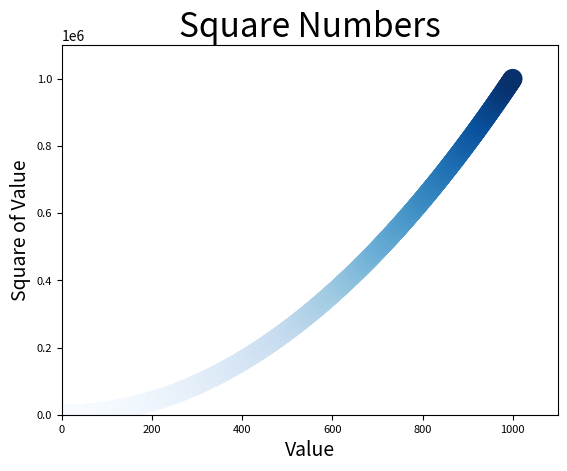

The matplotlib source for this figure:
# coding=utf-8
"""
    @project: crash
[redacted]
    @file： scatter_squares.py
    @date：2023/4/5 11:05
    @title: 散点图
"""

import matplotlib.pyplot as plt

x_values = list(range(1, 1001))
y_values = [x**2 for x in x_values]

plt.scatter(x_values, y_values, c=y_values, cmap=plt.cm.Blues, edgecolors='none', s=200)

# 设置图表标题并给坐标轴加上标签
plt.title("Square Numbers", fontsize=24)
plt.xlabel("Value", fontsize=14)
plt.ylabel("Square of Value", fontsize=14)

# 设置刻度标记大小
plt.tick_params(axis='both', which='major', labelsize=8)

# 设置每个坐标轴等取值范围
plt.axis([0, 1100, 0, 1100000])
plt.savefig('squares_plot.png', bbox_inches='tight')
